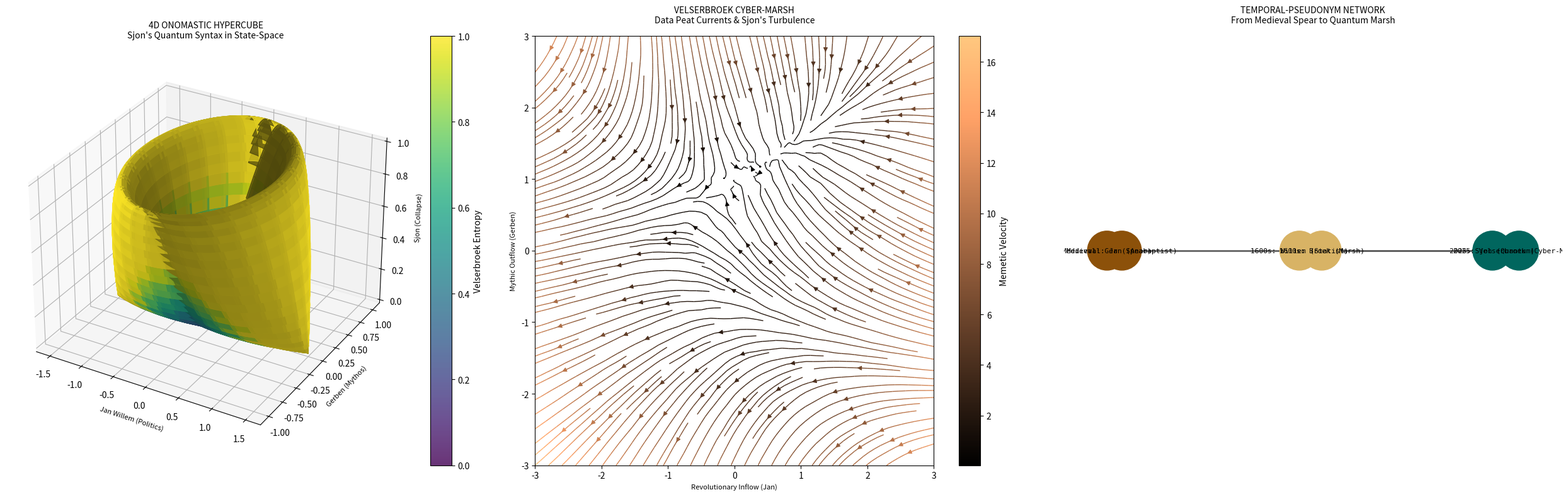

This figure's Python source:
import numpy as np
import matplotlib.pyplot as plt
from mpl_toolkits.mplot3d import Axes3D
import networkx as nx
from scipy.interpolate import griddata

# ---------------------
# PLOT 1: 4D Onomastic Hypercube (Sjon/Jan Willem/Gerben in Quantum State-Space)
# ---------------------
fig = plt.figure(figsize=(25, 8))
ax1 = fig.add_subplot(131, projection='3d')

# Quantum state-space
theta = np.linspace(0, 4*np.pi, 100)
phi = np.linspace(0, 2*np.pi, 100)
theta, phi = np.meshgrid(theta, phi)
x = (np.sin(theta) + 0.5*np.cos(phi))  # Jan Willem: Political axis
y = (np.cos(theta) * np.sin(phi))      # Gerben: Mythic axis
z = (np.sin(phi)**2)                   # Sjon: Quantum collapse
c = np.sqrt(x**2 + y**2 + z**2)        # Velserbroek entropy

surf = ax1.plot_surface(x, y, z, facecolors=plt.cm.viridis(c), rstride=2, cstride=2, alpha=0.8)
ax1.set_title("4D ONOMASTIC HYPERCUBE\nSjon's Quantum Syntax in State-Space", fontsize=10, pad=15)
ax1.set_xlabel('Jan Willem (Politics)', fontsize=8)
ax1.set_ylabel('Gerben (Mythos)', fontsize=8)
ax1.set_zlabel('Sjon (Collapse)', fontsize=8)
fig.colorbar(surf, ax=ax1, label='Velserbroek Entropy')

# ---------------------
# PLOT 2: Velserbroek Cyber-Marsh Fluid Dynamics (Data Peat Currents)
# ---------------------
ax2 = fig.add_subplot(132)

# Simulate peat-data turbulence
x = np.linspace(-3, 3, 100)
y = np.linspace(-3, 3, 100)
X, Y = np.meshgrid(x, y)
U = -1 - X**2 + Y  # Jan's revolutionary inflow
V = 1 + X - Y**2   # Gerben's mythic outflow
speed = np.sqrt(U**2 + V**2)

# Sjon's quantum turbulence
U += np.random.normal(0, 0.3, U.shape)
V += np.random.normal(0, 0.3, V.shape)

strm = ax2.streamplot(X, Y, U, V, color=speed, cmap='copper', linewidth=1, density=2)
ax2.set_title("VELSERBROEK CYBER-MARSH\nData Peat Currents & Sjon's Turbulence", fontsize=10, pad=15)
ax2.set_xlabel('Revolutionary Inflow (Jan)', fontsize=8)
ax2.set_ylabel('Mythic Outflow (Gerben)', fontsize=8)
fig.colorbar(strm.lines, ax=ax2, label='Memetic Velocity')

# ---------------------
# PLOT 3: Triune Temporal-Pseudonym Network (Fixed Nodes)
# ---------------------
ax3 = fig.add_subplot(133)

G = nx.Graph()
eras = ['Medieval', '1600s Dutch Republic', '2025 Metareality']

# Add nodes with attributes
nodes = [
    ('Medieval: Jan (Anabaptist)', {'era': 0}),
    ('Medieval: Ger (Spear)', {'era': 0}),
    ('1600s: Willem (Statist)', {'era': 1}),
    ('1600s: Broek (Marsh)', {'era': 1}),
    ('2025: Sjon (Quantum)', {'era': 2}),
    ('2025: Velserbroek (Cyber-Marsh)', {'era': 2})
]
G.add_nodes_from(nodes)

edges = [
    ('Medieval: Jan (Anabaptist)', '1600s: Willem (Statist)'),
    ('Medieval: Ger (Spear)', '2025: Sjon (Quantum)'),
    ('1600s: Willem (Statist)', '2025: Sjon (Quantum)'),
    ('1600s: Broek (Marsh)', '2025: Velserbroek (Cyber-Marsh)'),
    ('2025: Sjon (Quantum)', '2025: Velserbroek (Cyber-Marsh)')
]
G.add_edges_from(edges)

# Position nodes by era (fixed hashability)
pos = {}
for node in G.nodes:
    era = G.nodes[node]['era']
    if era == 0:
        pos[node] = (0 + np.random.normal(0, 0.1), 0)
    elif era == 1:
        pos[node] = (1 + np.random.normal(0, 0.1), 0)
    elif era == 2:
        pos[node] = (2 + np.random.normal(0, 0.1), 0)

colors = ['#8c510a', '#d8b365', '#01665e']
nx.draw_networkx_nodes(G, pos, node_size=2000, node_color=[colors[G.nodes[n]['era']] for n in G.nodes])
nx.draw_networkx_edges(G, pos, edge_color='#5a5a5a', width=2, alpha=0.7)
nx.draw_networkx_labels(G, pos, font_size=8, font_family='monospace')

ax3.set_title("TEMPORAL-PSEUDONYM NETWORK\nFrom Medieval Spear to Quantum Marsh", fontsize=10, pad=15)
ax3.axis('off')

plt.tight_layout()
plt.show()
